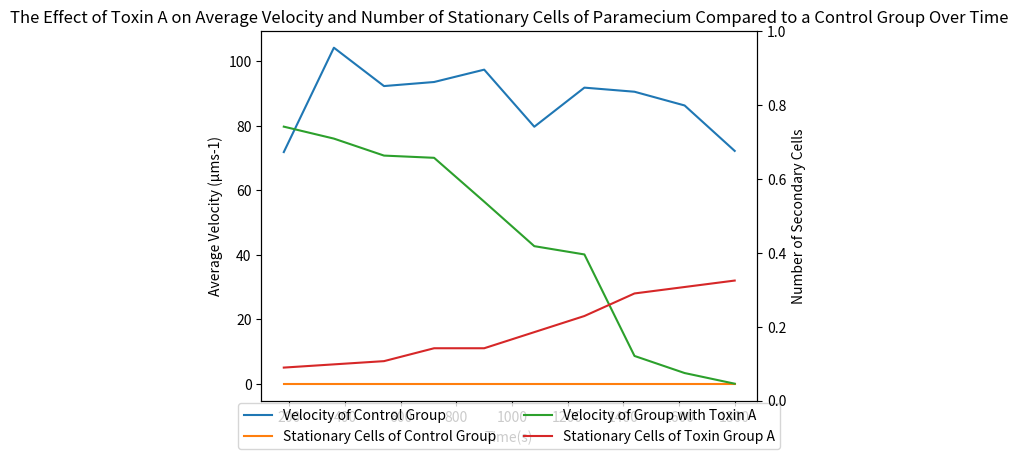
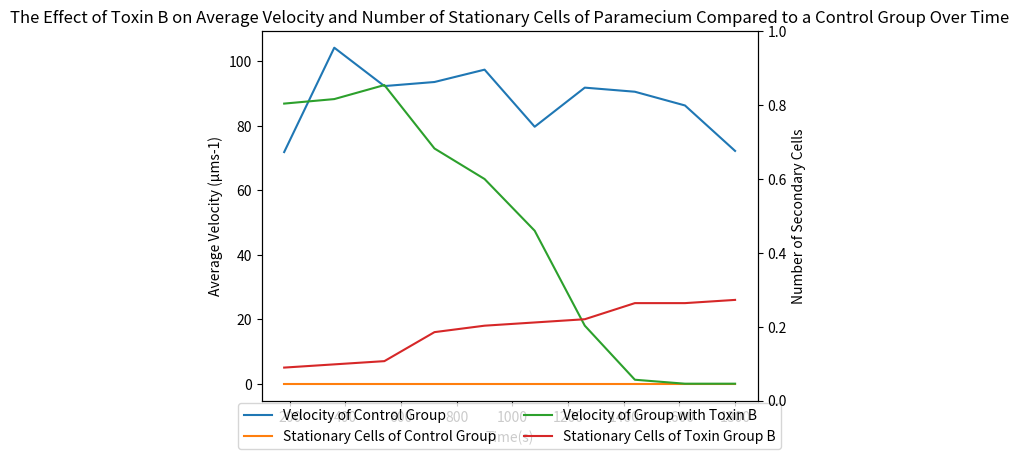
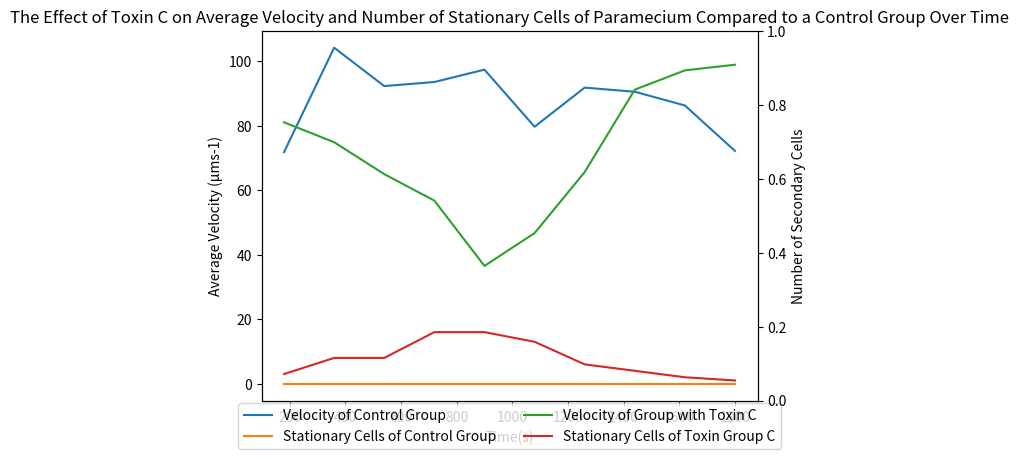

Write the Python code that produced these figures, in order.
import pandas as pd
from matplotlib import pyplot 

#The Effect of Toxin A on Average Velocity and Number of Stationary Cells of Paramecium Compared to a Control Group Over Time
time_x = [180,360,540,720,900,1080,1260,1440,1620,1800]

con_y = [71.86,104.24,92.34,93.60,97.43,79.72,91.85,90.58,86.32,72.22]
statcellcon_y = [0,0,0,0,0,0,0,0,0,0]

txna_y = [79.75,76.04,70.77,70.08,56.48,42.67,40.1,8.61,3.31,0.00]
statcella_y = [5,6,7,11,11,16,21,28,30,32]


fig, ax1 = pyplot.subplots()

ax1.plot(time_x, con_y, label="Velocity of Control Group")
ax1.plot(time_x, statcellcon_y, label="Stationary Cells of Control Group")
ax1.plot(time_x, txna_y, label="Velocity of Group with Toxin A")
ax1.plot(time_x, statcella_y, label="Stationary Cells of Toxin Group A")

pyplot.title("The Effect of Toxin A on Average Velocity and Number of Stationary Cells of Paramecium Compared to a Control Group Over Time")
ax1.set_xlabel("Time(s)")
ax1.set_ylabel("Average Velocity (µms-1)")
    
ax2 = ax1.twinx()
ax2.set_ylabel("Number of Secondary Cells")

ax1.legend(loc="lower center", bbox_to_anchor=(0.5, -0.15), ncol= 2)
pyplot.show()

#The Effect of Toxin B on Average Velocity and Number of Stationary Cells of Paramecium Compared to a Control Group Over Time
time_x = [180,360,540,720,900,1080,1260,1440,1620,1800]

con_y = [71.86,104.24,92.34,93.60,97.43,79.72,91.85,90.58,86.32,72.22]
statcellcon_y = [0,0,0,0,0,0,0,0,0,0]

txnb_y = [86.90,88.30,92.65,72.97,63.50,47.46,18.01,1.23,0.00,0.00]
statcellb_y = [5,6,7,16,18,19,20,25,25,26]

fig, ax1 = pyplot.subplots()

ax1.plot(time_x, con_y, label="Velocity of Control Group")
ax1.plot(time_x, statcellcon_y, label="Stationary Cells of Control Group")
ax1.plot(time_x, txnb_y, label="Velocity of Group with Toxin B")
ax1.plot(time_x, statcellb_y, label="Stationary Cells of Toxin Group B")

pyplot.title("The Effect of Toxin B on Average Velocity and Number of Stationary Cells of Paramecium Compared to a Control Group Over Time")
ax1.set_xlabel("Time(s)")
ax1.set_ylabel("Average Velocity (µms-1)")
    
ax2 = ax1.twinx()
ax2.set_ylabel("Number of Secondary Cells")

ax1.legend(loc="lower center", bbox_to_anchor=(0.5, -0.15), ncol= 2)
pyplot.show()


#The Effect of Toxin C on Average Velocity and Number of Stationary Cells of Paramecium Compared to a Control Group Over Time
time_x = [180,360,540,720,900,1080,1260,1440,1620,1800]

con_y = [71.86,104.24,92.34,93.60,97.43,79.72,91.85,90.58,86.32,72.22]
statcellcon_y = [0,0,0,0,0,0,0,0,0,0]

txnc_y = [81.10,74.92,65.02,56.80,36.54,46.72,65.64,91.22,97.20,98.96]
statcellc_y = [3,8,8,16,16,13,6,4,2,1]

fig, ax1 = pyplot.subplots()

ax1.plot(time_x, con_y, label="Velocity of Control Group")
ax1.plot(time_x, statcellcon_y, label="Stationary Cells of Control Group")
ax1.plot(time_x, txnc_y, label="Velocity of Group with Toxin C")
ax1.plot(time_x, statcellc_y, label="Stationary Cells of Toxin Group C")

pyplot.title("The Effect of Toxin C on Average Velocity and Number of Stationary Cells of Paramecium Compared to a Control Group Over Time")
ax1.set_xlabel("Time(s)")
ax1.set_ylabel("Average Velocity (µms-1)")
    
ax2 = ax1.twinx()
ax2.set_ylabel("Number of Secondary Cells")

ax1.legend(loc="lower center", bbox_to_anchor=(0.5, -0.15), ncol= 2)
pyplot.show()